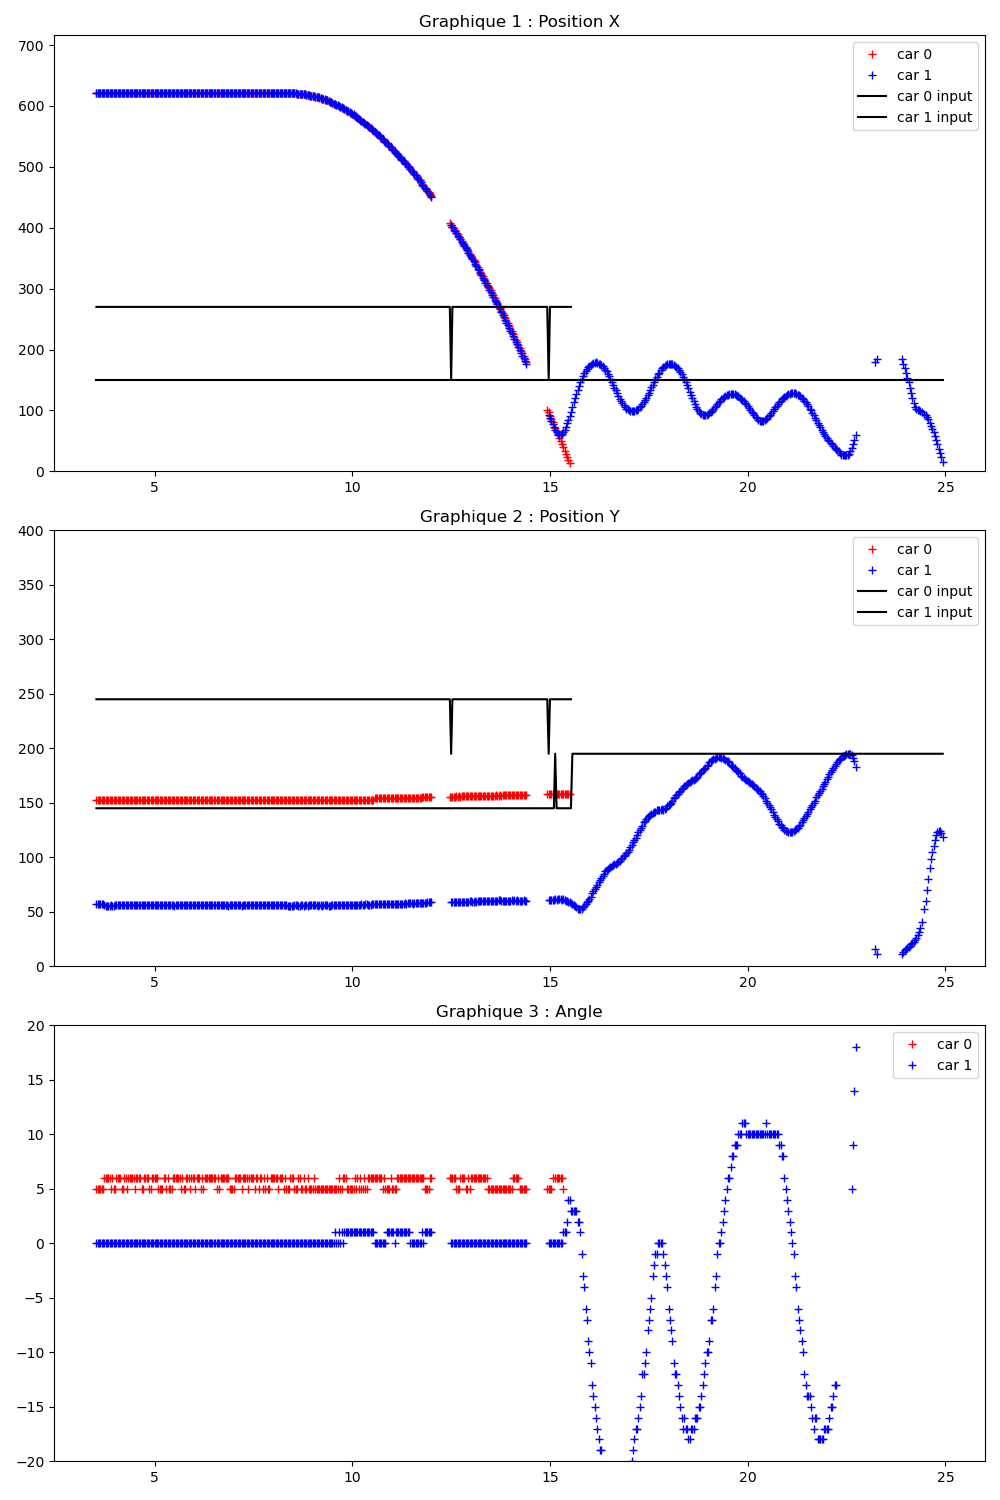

Values plotted in this chart, from the file beside it:
Time (s); ; car_position; ; input; ; command
3.512; ; 0; 621; 153; 5; 92; 43; 1; 621; 57; 0; 91; 47; ; 300; 200; ; 0; 0
3.530; ; 0; 621; 153; 5; 92; 43; 1; 621; 57; 0; 91; 47; ; 0; 270; 245; 1; 150; 145; ; 0; 0
3.569; ; 0; 621; 153; 5; 92; 43; 1; 621; 57; 0; 91; 47; ; 0; 270; 245; 1; 150; 145; ; 0; 0
3.600; ; 0; 621; 153; 5; 93; 43; 1; 621; 57; 0; 91; 47; ; 0; 270; 245; 1; 150; 145; ; 0; 0
3.632; ; 0; 621; 153; 5; 92; 43; 1; 621; 57; 0; 91; 47; ; 0; 270; 245; 1; 150; 145; ; 0; 0
3.669; ; 0; 621; 153; 5; 92; 43; 1; 621; 57; 0; 91; 47; ; 0; 270; 245; 1; 150; 145; ; 0; 0
3.701; ; 0; 621; 153; 5; 92; 43; 1; 621; 57; 0; 91; 47; ; 0; 270; 245; 1; 150; 145; ; 0; 0
3.732; ; 0; 621; 153; 6; 93; 43; 1; 621; 56; 0; 91; 46; ; 0; 270; 245; 1; 150; 145; ; 0; 0
3.769; ; 0; 621; 153; 6; 92; 43; 1; 621; 55; 0; 90; 45; ; 0; 270; 245; 1; 150; 145; ; 0; 0
3.800; ; 0; 621; 153; 6; 93; 43; 1; 621; 55; 0; 91; 46; ; 0; 270; 245; 1; 150; 145; ; 0; 0
3.833; ; 0; 621; 153; 6; 92; 43; 1; 621; 55; 0; 91; 46; ; 0; 270; 245; 1; 150; 145; ; 0; 0
3.869; ; 0; 621; 153; 6; 92; 43; 1; 621; 55; 0; 91; 46; ; 0; 270; 245; 1; 150; 145; ; 0; 0
3.901; ; 0; 621; 153; 5; 92; 43; 1; 621; 56; 0; 91; 46; ; 0; 270; 245; 1; 150; 145; ; 0; 0
3.933; ; 0; 621; 153; 6; 93; 43; 1; 621; 55; 0; 91; 46; ; 0; 270; 245; 1; 150; 145; ; 0; 0
3.969; ; 0; 621; 153; 5; 93; 43; 1; 621; 55; 0; 91; 46; ; 0; 270; 245; 1; 150; 145; ; 0; 0
4.001; ; 0; 621; 153; 5; 92; 43; 1; 621; 56; 0; 91; 46; ; 0; 270; 245; 1; 150; 145; ; 0; 0
4.032; ; 0; 621; 153; 6; 93; 43; 1; 621; 56; 0; 91; 46; ; 0; 270; 245; 1; 150; 145; ; 0; 0
4.069; ; 0; 621; 153; 6; 93; 43; 1; 621; 56; 0; 91; 46; ; 0; 270; 245; 1; 150; 145; ; 0; 0
4.100; ; 0; 621; 153; 6; 92; 43; 1; 621; 56; 0; 90; 45; ; 0; 270; 245; 1; 150; 145; ; 0; 0
4.133; ; 0; 621; 153; 6; 92; 43; 1; 621; 56; 0; 91; 46; ; 0; 270; 245; 1; 150; 145; ; 0; 0
4.168; ; 0; 621; 153; 5; 93; 43; 1; 621; 56; 0; 91; 46; ; 0; 270; 245; 1; 150; 145; ; 0; 0
4.201; ; 0; 621; 153; 5; 92; 43; 1; 621; 56; 0; 91; 46; ; 0; 270; 245; 1; 150; 145; ; 0; 0
4.232; ; 0; 621; 153; 6; 93; 43; 1; 621; 56; 0; 91; 46; ; 0; 270; 245; 1; 150; 145; ; 0; 0
4.268; ; 0; 621; 153; 6; 92; 43; 1; 621; 56; 0; 91; 46; ; 0; 270; 245; 1; 150; 145; ; 0; 0
4.300; ; 0; 621; 153; 5; 92; 43; 1; 621; 56; 0; 91; 46; ; 0; 270; 245; 1; 150; 145; ; 0; 0
4.333; ; 0; 621; 153; 6; 93; 43; 1; 621; 56; 0; 91; 46; ; 0; 270; 245; 1; 150; 145; ; 0; 0
4.369; ; 0; 621; 153; 6; 93; 43; 1; 621; 56; 0; 91; 46; ; 0; 270; 245; 1; 150; 145; ; 0; 0
4.400; ; 0; 621; 153; 6; 92; 43; 1; 621; 56; 0; 90; 45; ; 0; 270; 245; 1; 150; 145; ; 0; 0
4.433; ; 0; 621; 153; 6; 93; 43; 1; 621; 56; 0; 91; 46; ; 0; 270; 245; 1; 150; 145; ; 0; 0
4.468; ; 0; 621; 153; 6; 92; 43; 1; 621; 56; 0; 90; 45; ; 0; 270; 245; 1; 150; 145; ; 0; 0
4.500; ; 0; 621; 153; 5; 92; 43; 1; 621; 56; 0; 91; 46; ; 0; 270; 245; 1; 150; 145; ; 0; 0
4.532; ; 0; 621; 153; 6; 92; 43; 1; 621; 56; 0; 91; 46; ; 0; 270; 245; 1; 150; 145; ; 0; 0
4.568; ; 0; 621; 153; 6; 92; 43; 1; 621; 56; 0; 91; 46; ; 0; 270; 245; 1; 150; 145; ; 0; 0
4.600; ; 0; 621; 153; 6; 93; 43; 1; 621; 56; 0; 91; 46; ; 0; 270; 245; 1; 150; 145; ; 0; 0
4.632; ; 0; 621; 153; 6; 93; 43; 1; 621; 56; 0; 91; 46; ; 0; 270; 245; 1; 150; 145; ; 0; 0
4.672; ; 0; 621; 153; 5; 93; 43; 1; 621; 56; 0; 91; 46; ; 0; 270; 245; 1; 150; 145; ; 0; 0
4.703; ; 0; 621; 153; 5; 92; 43; 1; 621; 56; 0; 91; 46; ; 0; 270; 245; 1; 150; 145; ; 0; 0
4.732; ; 0; 621; 153; 6; 93; 43; 1; 621; 56; 0; 90; 45; ; 0; 270; 245; 1; 150; 145; ; 0; 0
4.768; ; 0; 621; 153; 6; 93; 43; 1; 621; 56; 0; 90; 45; ; 0; 270; 245; 1; 150; 145; ; 0; 0
4.800; ; 0; 621; 153; 6; 93; 43; 1; 621; 56; 0; 91; 46; ; 0; 270; 245; 1; 150; 145; ; 0; 0
4.832; ; 0; 621; 153; 6; 93; 43; 1; 621; 56; 0; 91; 46; ; 0; 270; 245; 1; 150; 145; ; 0; 0
4.868; ; 0; 621; 153; 5; 93; 43; 1; 621; 56; 0; 90; 45; ; 0; 270; 245; 1; 150; 145; ; 0; 0
4.900; ; 0; 621; 153; 5; 93; 43; 1; 621; 56; 0; 91; 46; ; 0; 270; 245; 1; 150; 145; ; 0; 0
4.932; ; 0; 621; 153; 6; 93; 43; 1; 621; 56; 0; 90; 45; ; 0; 270; 245; 1; 150; 145; ; 0; 0
4.968; ; 0; 621; 153; 6; 92; 43; 1; 621; 56; 0; 91; 46; ; 0; 270; 245; 1; 150; 145; ; 0; 0
5.000; ; 0; 621; 153; 6; 93; 43; 1; 621; 56; 0; 91; 46; ; 0; 270; 245; 1; 150; 145; ; 0; 0
5.032; ; 0; 621; 153; 6; 92; 43; 1; 621; 56; 0; 91; 46; ; 0; 270; 245; 1; 150; 145; ; 0; 0
5.068; ; 0; 621; 153; 6; 92; 43; 1; 621; 56; 0; 91; 46; ; 0; 270; 245; 1; 150; 145; ; 0; 0
5.100; ; 0; 621; 153; 5; 93; 43; 1; 621; 56; 0; 91; 46; ; 0; 270; 245; 1; 150; 145; ; 0; 0
5.132; ; 0; 621; 153; 5; 93; 43; 1; 621; 56; 0; 91; 46; ; 0; 270; 245; 1; 150; 145; ; 0; 0
5.168; ; 0; 621; 153; 5; 92; 43; 1; 621; 56; 0; 91; 46; ; 0; 270; 245; 1; 150; 145; ; 0; 0
5.200; ; 0; 621; 153; 5; 92; 43; 1; 621; 56; 0; 91; 46; ; 0; 270; 245; 1; 150; 145; ; 0; 0
5.232; ; 0; 621; 153; 6; 93; 43; 1; 621; 56; 0; 91; 46; ; 0; 270; 245; 1; 150; 145; ; 0; 0
5.268; ; 0; 621; 153; 6; 93; 43; 1; 621; 56; 0; 91; 46; ; 0; 270; 245; 1; 150; 145; ; 0; 0
5.301; ; 0; 621; 153; 5; 92; 43; 1; 621; 56; 0; 91; 46; ; 0; 270; 245; 1; 150; 145; ; 0; 0
5.332; ; 0; 621; 153; 6; 92; 43; 1; 621; 56; 0; 91; 46; ; 0; 270; 245; 1; 150; 145; ; 0; 0
5.369; ; 0; 621; 153; 5; 92; 43; 1; 621; 56; 0; 92; 46; ; 0; 270; 245; 1; 150; 145; ; 0; 0
5.401; ; 0; 621; 153; 5; 93; 43; 1; 621; 56; 0; 91; 46; ; 0; 270; 245; 1; 150; 145; ; 0; 0
5.433; ; 0; 621; 153; 5; 92; 43; 1; 621; 56; 0; 91; 46; ; 0; 270; 245; 1; 150; 145; ; 0; 0
5.469; ; 0; 621; 153; 6; 92; 43; 1; 621; 56; 0; 91; 46; ; 0; 270; 245; 1; 150; 145; ; 0; 0
... 523 more rows
